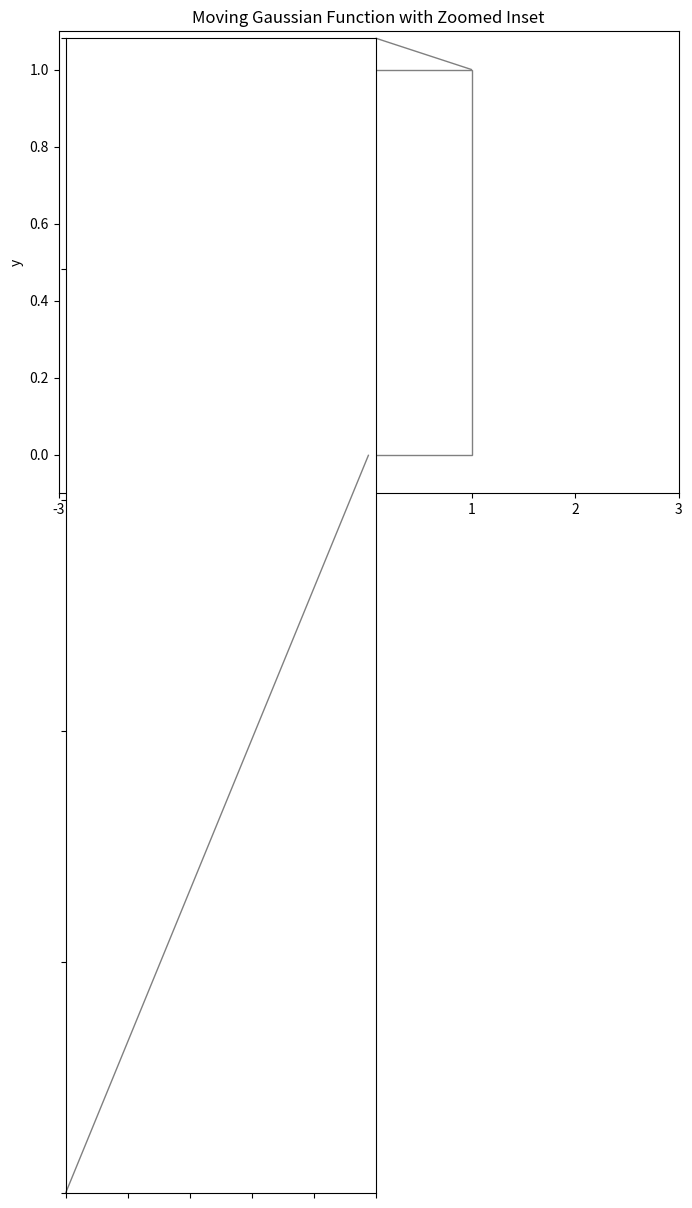

Here is the Python script that generated this plot:
import numpy as np
import matplotlib.pyplot as plt
from mpl_toolkits.axes_grid1.inset_locator import zoomed_inset_axes, mark_inset
from matplotlib.animation import FuncAnimation

# Define the moving Gaussian function
def gaussian_function(x, center):
    return np.exp(-(x-center)**2)

# Create a range of x values
x = np.linspace(-3, 3, 400)

# Define the centers where the Gaussian peak will move
centers = np.linspace(-1, 1, 20)  # Moving peak from -1 to 1

# Set up the figure and axis
fig, ax = plt.subplots(figsize=(8, 6))
ax.set_xlabel('x')
ax.set_ylabel('y')
ax.set_title('Moving Gaussian Function with Zoomed Inset')
ax.set_ylim(-0.1, 1.1)
ax.set_xlim(-3, 3)

# Create the zoomed-in region (inset)
axins = zoomed_inset_axes(ax, 3, loc='upper left')
plt.xticks(visible=False)
plt.yticks(visible=False)

# Create the initial inset marking
mark_inset(ax, axins, loc1=1, loc2=3, fc="none", ec="0.5")

# Function to update the Gaussian and the zoomed-in region for each frame
def update(frame):
    center = centers[frame]
    y = gaussian_function(x, center)

    ax.cla()  # Clear the main axis and replot
    ax.plot(x, y, label='Moving Gaussian Function')
    ax.set_xlabel('x')
    ax.set_ylabel('y')
    ax.set_ylim(-0.1, 1.1)
    ax.set_xlim(-3, 3)
    ax.set_title(f'Moving Gaussian Function with Center at x = {center:.1f}')

    axins.cla()  # Clear the inset and replot
    axins.plot(x, y)
    axins.set_xlim(center - 0.2, center + 0.2)
    axins.set_ylim(0.95, 1.05)

    # Re-draw the inset marking
    mark_inset(ax, axins, loc1=1, loc2=3, fc="none", ec="0.5")

# Create the animation
ani = FuncAnimation(fig, update, frames=len(centers), repeat=True, interval=200)

# Save the animation as a GIF
# ani.save('/mnt/data/moving_gaussian_function_animation.gif', writer='imagemagick')

# Display the animation
plt.show()















